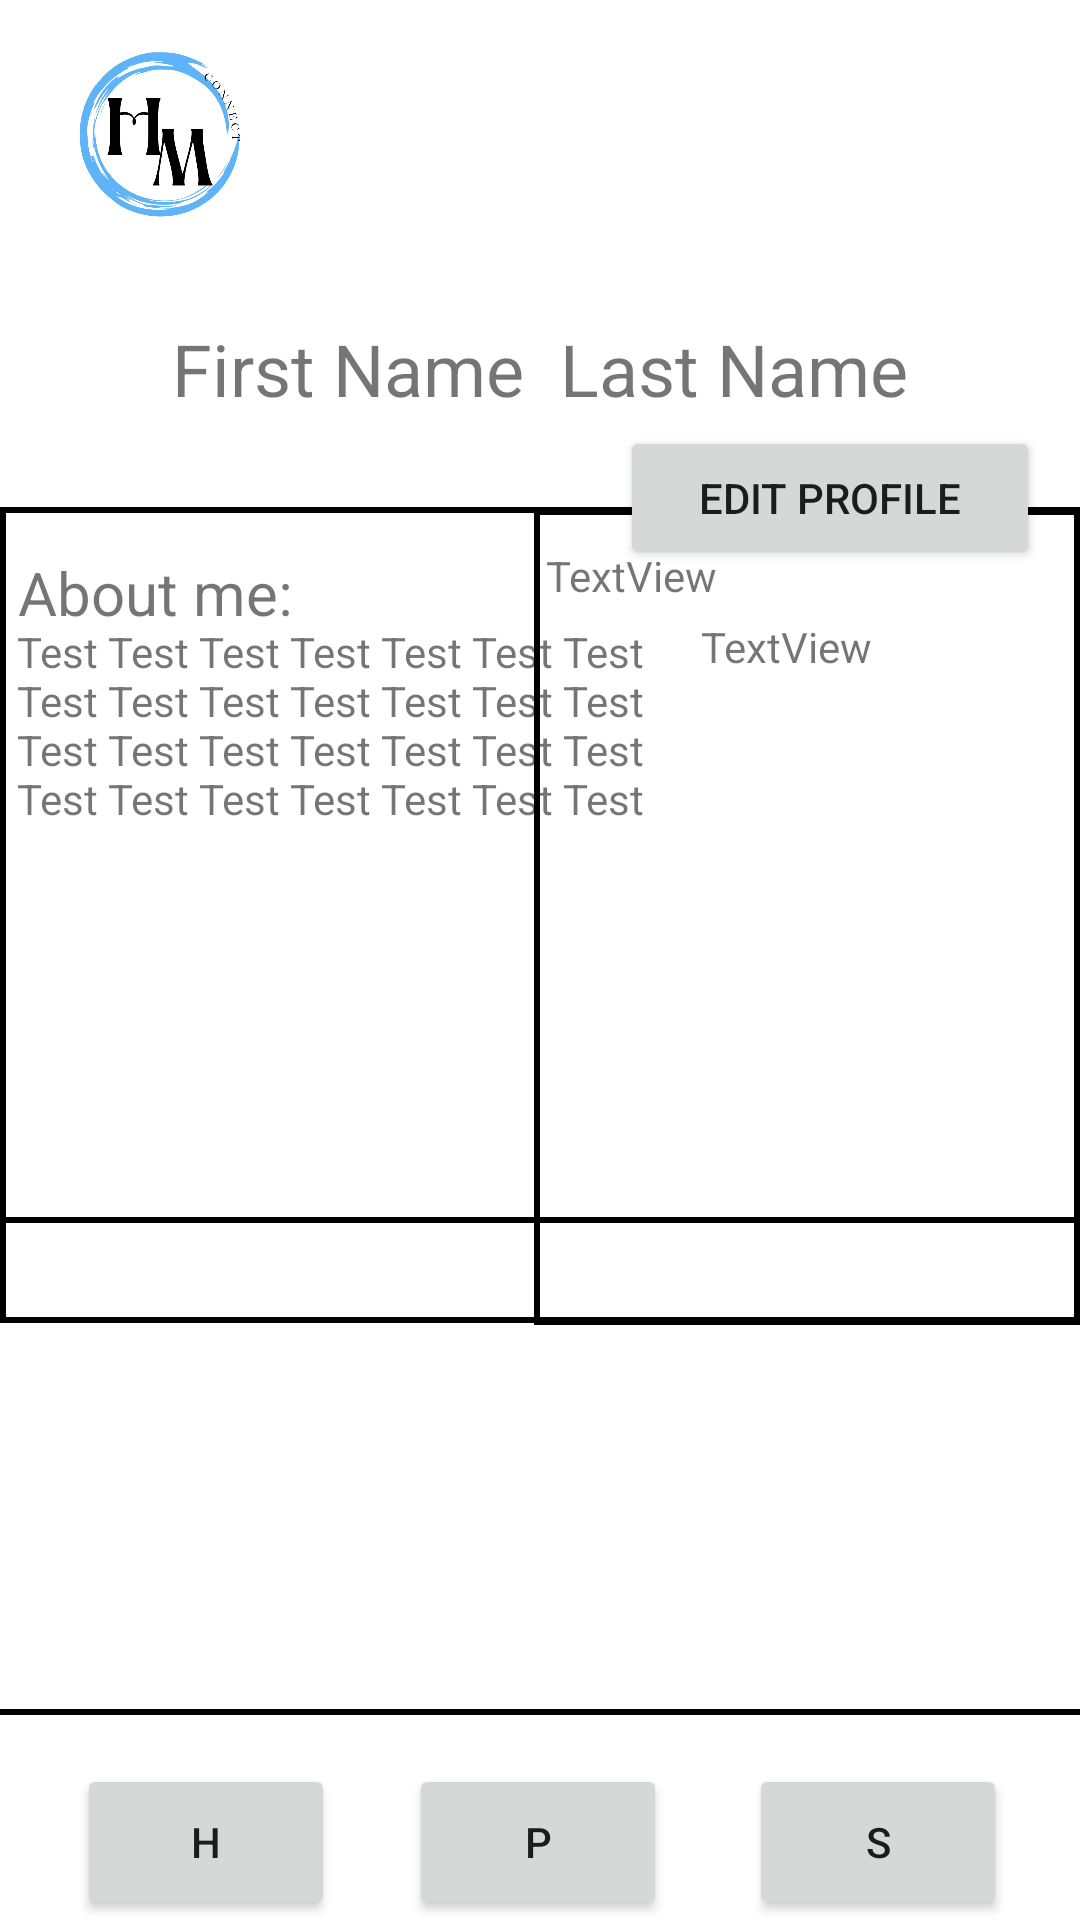

Reconstruct the res/layout file that produces this screen, plus the resources it refers to.
<!-- AndroidManifest.xml: application theme Theme.HealthyMindConnect -->
<!-- res/layout/profile_page.xml -->
<?xml version="1.0" encoding="utf-8"?>
<androidx.constraintlayout.widget.ConstraintLayout xmlns:android="http://schemas.android.com/apk/res/android"
    xmlns:app="http://schemas.android.com/apk/res-auto"
    xmlns:tools="http://schemas.android.com/tools"
    android:layout_width="match_parent"
    android:layout_height="match_parent">

    <Button
        android:id="@+id/button7"
        android:layout_width="86dp"
        android:layout_height="52dp"
        android:text="H"
        android:textAlignment="center"
        app:cornerRadius="50dp"
        app:iconPadding="0dp"
        app:layout_constraintBottom_toBottomOf="parent"
        app:layout_constraintEnd_toEndOf="parent"
        app:layout_constraintHorizontal_bias="0.094"
        app:layout_constraintStart_toStartOf="parent"
        app:layout_constraintTop_toTopOf="parent"
        app:layout_constraintVertical_bias="1.0" />

    <Button
        android:id="@+id/button8"
        android:layout_width="86dp"
        android:layout_height="52dp"
        android:text="S"
        app:cornerRadius="50dp"
        app:layout_constraintBottom_toBottomOf="parent"
        app:layout_constraintEnd_toEndOf="parent"
        app:layout_constraintHorizontal_bias="0.911"
        app:layout_constraintStart_toStartOf="parent"
        app:layout_constraintTop_toTopOf="parent"
        app:layout_constraintVertical_bias="1.0" />

    <View
        android:id="@+id/view6"
        android:layout_width="423dp"
        android:layout_height="56dp"
        android:layout_marginTop="676dp"
        android:background="@drawable/navbar_border"
        app:layout_constraintEnd_toEndOf="parent"
        app:layout_constraintHorizontal_bias="0.142"
        app:layout_constraintStart_toStartOf="parent"
        app:layout_constraintTop_toTopOf="parent" />

    <Button
        android:id="@+id/button9"
        android:layout_width="86dp"
        android:layout_height="52dp"
        android:text="P"
        app:cornerRadius="50dp"
        app:layout_constraintBottom_toBottomOf="parent"
        app:layout_constraintEnd_toEndOf="parent"
        app:layout_constraintHorizontal_bias="0.498"
        app:layout_constraintStart_toStartOf="parent"
        app:layout_constraintTop_toTopOf="parent"
        app:layout_constraintVertical_bias="1.0" />

    <View
        android:id="@+id/view3"
        android:layout_width="411dp"
        android:layout_height="272dp"
        android:background="@drawable/navbar_border"
        app:layout_constraintBottom_toBottomOf="parent"
        app:layout_constraintEnd_toEndOf="parent"
        app:layout_constraintHorizontal_bias="0.0"
        app:layout_constraintStart_toStartOf="parent"
        app:layout_constraintTop_toTopOf="parent"
        app:layout_constraintVertical_bias="0.459" />

    <View
        android:id="@+id/view5"
        android:layout_width="414dp"
        android:layout_height="166dp"
        android:background="@drawable/navbar_border"
        app:layout_constraintBottom_toBottomOf="parent"
        app:layout_constraintEnd_toEndOf="parent"
        app:layout_constraintHorizontal_bias="0.666"
        app:layout_constraintStart_toStartOf="parent"
        app:layout_constraintTop_toTopOf="parent"
        app:layout_constraintVertical_bias="0.856" />

    <View
        android:id="@+id/view4"
        android:layout_width="182dp"
        android:layout_height="272dp"
        android:background="@drawable/navbar_border"
        app:layout_constraintBottom_toBottomOf="parent"
        app:layout_constraintEnd_toEndOf="parent"
        app:layout_constraintHorizontal_bias="1.0"
        app:layout_constraintStart_toStartOf="parent"
        app:layout_constraintTop_toTopOf="parent"
        app:layout_constraintVertical_bias="0.461" />

    <ImageView
        android:id="@+id/imageView4"
        android:layout_width="82dp"
        android:layout_height="67dp"
        app:layout_constraintBottom_toBottomOf="parent"
        app:layout_constraintEnd_toEndOf="parent"
        app:layout_constraintHorizontal_bias="0.048"
        app:layout_constraintStart_toStartOf="parent"
        app:layout_constraintTop_toTopOf="parent"
        app:layout_constraintVertical_bias="0.024"
        app:srcCompat="@drawable/img_2928" />

    <ImageView
        android:id="@+id/imageView5"
        android:layout_width="97dp"
        android:layout_height="65dp"
        app:layout_constraintBottom_toBottomOf="parent"
        app:layout_constraintEnd_toEndOf="parent"
        app:layout_constraintHorizontal_bias="0.497"
        app:layout_constraintStart_toStartOf="parent"
        app:layout_constraintTop_toTopOf="parent"
        app:layout_constraintVertical_bias="0.072"
        app:srcCompat="@drawable/pfp" />

    <TextView
        android:id="@+id/textView13"
        android:layout_width="301dp"
        android:layout_height="34dp"
        android:text="First Name  Last Name"
        android:textAlignment="center"
        android:textSize="24sp"
        app:layout_constraintBottom_toBottomOf="parent"
        app:layout_constraintEnd_toEndOf="parent"
        app:layout_constraintStart_toStartOf="parent"
        app:layout_constraintTop_toTopOf="parent"
        app:layout_constraintVertical_bias="0.176" />

    <Button
        android:id="@+id/button6"
        android:layout_width="140dp"
        android:layout_height="48dp"
        android:text="Edit Profile"
        app:layout_constraintBottom_toBottomOf="parent"
        app:layout_constraintEnd_toEndOf="parent"
        app:layout_constraintHorizontal_bias="0.94"
        app:layout_constraintStart_toStartOf="parent"
        app:layout_constraintTop_toTopOf="parent"
        app:layout_constraintVertical_bias="0.24" />

    <TextView
        android:id="@+id/textView14"
        android:layout_width="220dp"
        android:layout_height="224dp"
        android:text="Test Test Test Test Test Test Test Test Test Test Test Test Test Test Test Test Test Test Test Test Test Test Test Test Test Test Test Test "
        app:layout_constraintBottom_toBottomOf="parent"
        app:layout_constraintEnd_toEndOf="parent"
        app:layout_constraintHorizontal_bias="0.041"
        app:layout_constraintStart_toStartOf="parent"
        app:layout_constraintTop_toTopOf="parent"
        app:layout_constraintVertical_bias="0.499" />

    <TextView
        android:id="@+id/textView15"
        android:layout_width="173dp"
        android:layout_height="231dp"
        android:text="TextView"
        app:layout_constraintBottom_toBottomOf="parent"
        app:layout_constraintEnd_toEndOf="@+id/view3"
        app:layout_constraintHorizontal_bias="0.982"
        app:layout_constraintStart_toStartOf="parent"
        app:layout_constraintTop_toTopOf="parent"
        app:layout_constraintVertical_bias="0.504" />

    <TextView
        android:id="@+id/textView17"
        android:layout_width="222dp"
        android:layout_height="41dp"
        android:text="About me:"
        android:textSize="20sp"
        app:layout_constraintBottom_toBottomOf="parent"
        app:layout_constraintEnd_toEndOf="@+id/textView15"
        app:layout_constraintHorizontal_bias="0.032"
        app:layout_constraintStart_toStartOf="parent"
        app:layout_constraintTop_toTopOf="parent"
        app:layout_constraintVertical_bias="0.307" />

    <TextView
        android:id="@+id/textView18"
        android:layout_width="173dp"
        android:layout_height="40dp"
        android:text="TextView"
        app:layout_constraintBottom_toBottomOf="parent"
        app:layout_constraintEnd_toEndOf="parent"
        app:layout_constraintHorizontal_bias="0.974"
        app:layout_constraintStart_toStartOf="parent"
        app:layout_constraintTop_toTopOf="parent"
        app:layout_constraintVertical_bias="0.304" />

</androidx.constraintlayout.widget.ConstraintLayout>
<!-- resources referenced by this layout -->
<resources>
  <!-- drawable img_2928: jpg bitmap (drawable, 137600 bytes) -->
  <!-- drawable navbar_border (drawable) -->
  <?xml version="1.0" encoding="utf-8"?>
      <shape xmlns:android="http://schemas.android.com/apk/res/android"
          android:shape="rectangle" >
  
          <stroke
              android:width="2dp"
              android:color="#000000" />
      </shape>
  <style name="Theme.HealthyMindConnect" parent="Theme.MaterialComponents.DayNight.NoActionBar">
          
          <item name="colorPrimary">@color/light_violet</item>
          <item name="colorPrimaryVariant">@color/light_violet</item>
          <item name="colorOnPrimary">@color/black</item>
          
          <item name="colorSecondary">@color/teal_200</item>
          <item name="colorSecondaryVariant">@color/teal_700</item>
          <item name="colorOnSecondary">@color/black</item>
          
          <item name="android:statusBarColor" tools:targetApi="l">?attr/colorPrimaryVariant</item>
          
      </style>
  <color name="light_violet">#CF9FFF</color>
  <color name="black">#FF000000</color>
  <color name="teal_200">#FF03DAC5</color>
  <color name="teal_700">#FF018786</color>
</resources>
